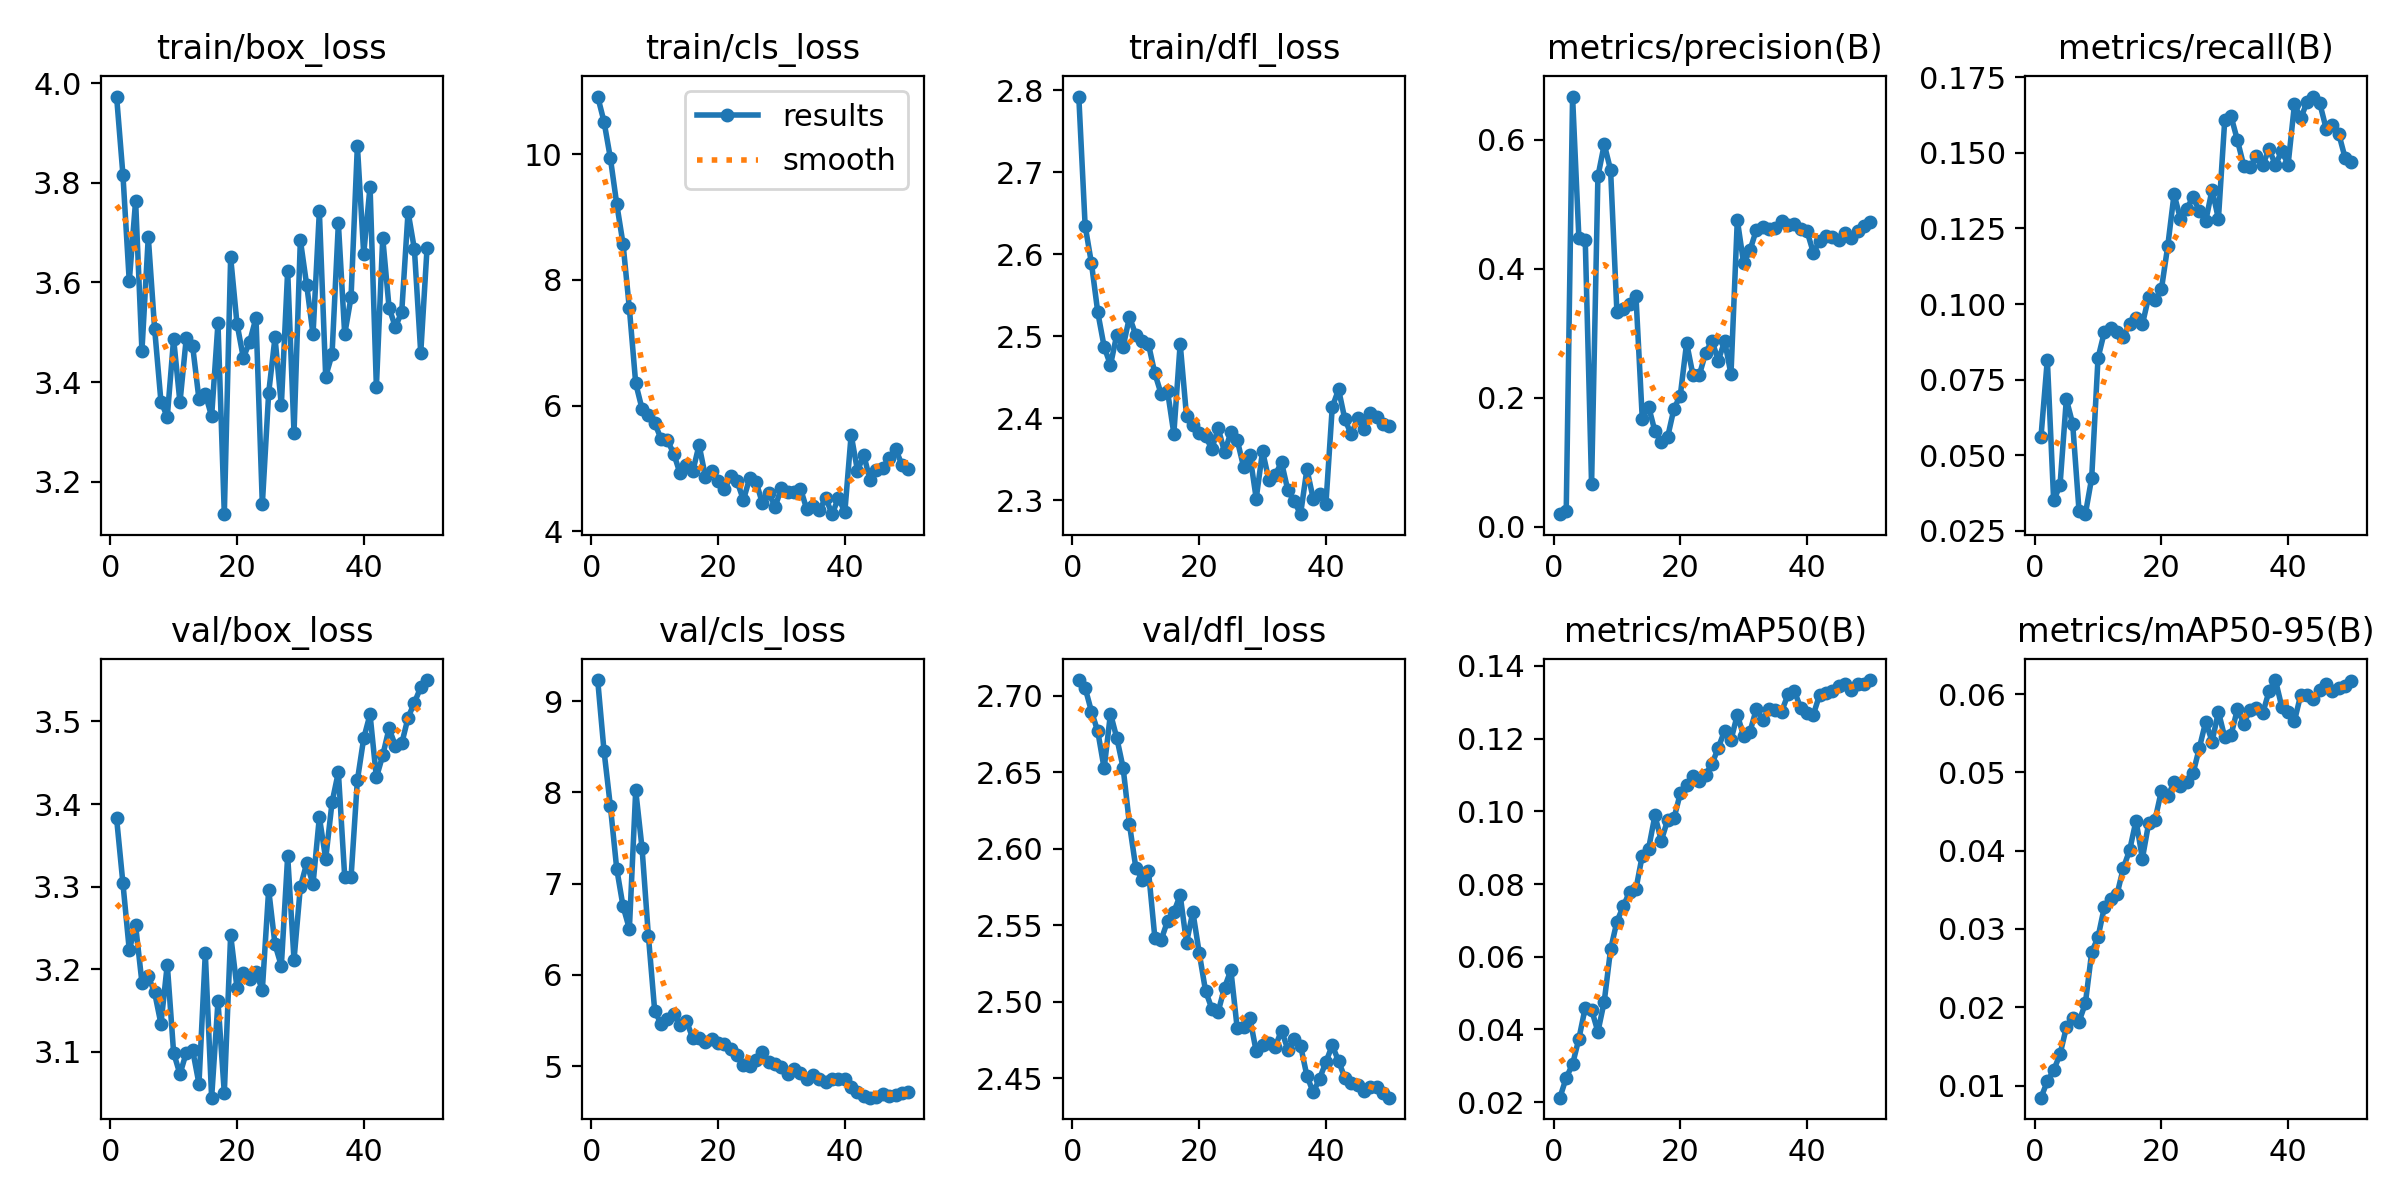

The data file committed next to this chart (first rows):
epoch, train/box_loss, train/cls_loss, train/dfl_loss, metrics/precision(B), metrics/recall(B), metrics/mAP50(B), metrics/mAP50-95(B), val/box_loss, val/cls_loss, val/dfl_loss, replay_loss, lr/pg0, lr/pg1, lr/pg2
1, 3.973, 10.92, 2.792, 0.01961, 0.0561, 0.0212, 0.00846, 3.383, 9.231, 2.71, 0, 0.0003655, 0.0003655, 0.0003655
2, 3.816, 10.52, 2.635, 0.02438, 0.08164, 0.02667, 0.01054, 3.304, 8.453, 2.705, 0, 0.0007213, 0.0007213, 0.0007213
3, 3.602, 9.94, 2.589, 0.6673, 0.03505, 0.03041, 0.01196, 3.223, 7.85, 2.69, 0, 0.001062, 0.001062, 0.001062
4, 3.764, 9.212, 2.529, 0.4474, 0.04, 0.03744, 0.01399, 3.253, 7.165, 2.677, 0, 0.001045, 0.001045, 0.001045
5, 3.463, 8.575, 2.487, 0.4453, 0.06854, 0.04597, 0.01743, 3.184, 6.753, 2.652, 0, 0.001023, 0.001023, 0.001023
6, 3.691, 7.546, 2.465, 0.066, 0.0604, 0.04541, 0.01861, 3.191, 6.505, 2.688, 0, 0.001001, 0.001001, 0.001001
7, 3.507, 6.355, 2.502, 0.5435, 0.03168, 0.03933, 0.01817, 3.172, 8.021, 2.672, 0, 0.000979, 0.000979, 0.000979
8, 3.361, 5.95, 2.488, 0.5931, 0.03051, 0.04766, 0.02049, 3.134, 7.389, 2.653, 0, 0.000957, 0.000957, 0.000957
9, 3.33, 5.846, 2.524, 0.5535, 0.04247, 0.06198, 0.02702, 3.206, 6.43, 2.616, 0, 0.000935, 0.000935, 0.000935
10, 3.487, 5.726, 2.502, 0.3328, 0.08213, 0.06965, 0.02896, 3.099, 5.604, 2.587, 0, 0.000913, 0.000913, 0.000913
11, 3.359, 5.469, 2.494, 0.3373, 0.09075, 0.07387, 0.0328, 3.073, 5.466, 2.58, 0, 0.000891, 0.000891, 0.000891
12, 3.489, 5.448, 2.49, 0.3454, 0.09196, 0.07782, 0.03389, 3.099, 5.515, 2.585, 0, 0.000869, 0.000869, 0.000869
13, 3.472, 5.238, 2.455, 0.3588, 0.09065, 0.0786, 0.03443, 3.102, 5.578, 2.542, 0, 0.000847, 0.000847, 0.000847
14, 3.366, 4.921, 2.43, 0.1679, 0.08913, 0.08783, 0.03779, 3.061, 5.447, 2.54, 0, 0.000825, 0.000825, 0.000825
15, 3.376, 5.056, 2.433, 0.1865, 0.09349, 0.08976, 0.0401, 3.219, 5.499, 2.553, 0, 0.000803, 0.000803, 0.000803
16, 3.331, 4.954, 2.381, 0.1481, 0.0953, 0.09888, 0.04384, 3.044, 5.308, 2.558, 0, 0.000781, 0.000781, 0.000781
17, 3.518, 5.374, 2.491, 0.1317, 0.09327, 0.09192, 0.03899, 3.161, 5.315, 2.57, 0, 0.000759, 0.000759, 0.000759
18, 3.135, 4.869, 2.403, 0.1391, 0.1024, 0.09759, 0.04354, 3.05, 5.27, 2.538, 0, 0.000737, 0.000737, 0.000737
19, 3.65, 4.969, 2.392, 0.183, 0.1013, 0.09803, 0.04394, 3.241, 5.299, 2.559, 0, 0.000715, 0.000715, 0.000715
20, 3.518, 4.809, 2.382, 0.2035, 0.1048, 0.1049, 0.04765, 3.177, 5.259, 2.532, 0, 0.000693, 0.000693, 0.000693
21, 3.449, 4.668, 2.378, 0.2853, 0.1191, 0.1071, 0.04696, 3.195, 5.239, 2.507, 0, 0.000671, 0.000671, 0.000671
22, 3.481, 4.876, 2.363, 0.2355, 0.1363, 0.1096, 0.04872, 3.189, 5.191, 2.495, 0, 0.000649, 0.000649, 0.000649
23, 3.529, 4.796, 2.388, 0.235, 0.1282, 0.1085, 0.04832, 3.196, 5.119, 2.494, 0, 0.000627, 0.000627, 0.000627
24, 3.154, 4.499, 2.359, 0.2699, 0.1314, 0.1101, 0.04872, 3.175, 5.016, 2.509, 0, 0.000605, 0.000605, 0.000605
25, 3.378, 4.854, 2.383, 0.2887, 0.1354, 0.113, 0.04988, 3.296, 4.999, 2.521, 0, 0.000583, 0.000583, 0.000583
26, 3.49, 4.787, 2.374, 0.2578, 0.1306, 0.1175, 0.05315, 3.23, 5.068, 2.483, 0, 0.0005611, 0.0005611, 0.0005611
27, 3.353, 4.446, 2.341, 0.2881, 0.1274, 0.1222, 0.05648, 3.204, 5.151, 2.483, 0, 0.0005391, 0.0005391, 0.0005391
28, 3.624, 4.611, 2.355, 0.2367, 0.1378, 0.1196, 0.05394, 3.337, 5.048, 2.489, 0, 0.0005171, 0.0005171, 0.0005171
29, 3.298, 4.391, 2.302, 0.4759, 0.1282, 0.1265, 0.05775, 3.211, 5.022, 2.467, 0, 0.0004951, 0.0004951, 0.0004951
30, 3.685, 4.689, 2.36, 0.4088, 0.1608, 0.1207, 0.05446, 3.299, 4.993, 2.471, 0, 0.0004731, 0.0004731, 0.0004731
31, 3.595, 4.626, 2.325, 0.429, 0.162, 0.1219, 0.05479, 3.328, 4.92, 2.473, 0, 0.0004511, 0.0004511, 0.0004511
32, 3.496, 4.622, 2.331, 0.4603, 0.1542, 0.1281, 0.05807, 3.303, 4.974, 2.471, 0, 0.0004291, 0.0004291, 0.0004291
33, 3.743, 4.681, 2.346, 0.4648, 0.1457, 0.1252, 0.05624, 3.384, 4.923, 2.481, 0, 0.0004071, 0.0004071, 0.0004071
34, 3.411, 4.352, 2.312, 0.4624, 0.1452, 0.1282, 0.05796, 3.333, 4.864, 2.469, 0, 0.0003851, 0.0003851, 0.0003851
35, 3.456, 4.405, 2.299, 0.464, 0.1488, 0.1279, 0.05822, 3.402, 4.909, 2.475, 0, 0.0003631, 0.0003631, 0.0003631
36, 3.718, 4.345, 2.283, 0.4736, 0.1461, 0.1275, 0.05756, 3.439, 4.859, 2.471, 0, 0.0003411, 0.0003411, 0.0003411
37, 3.496, 4.528, 2.338, 0.4687, 0.1511, 0.1322, 0.06039, 3.312, 4.83, 2.451, 0, 0.0003191, 0.0003191, 0.0003191
38, 3.57, 4.274, 2.302, 0.4698, 0.146, 0.1331, 0.06179, 3.311, 4.857, 2.441, 0, 0.0002971, 0.0002971, 0.0002971
39, 3.875, 4.535, 2.308, 0.4615, 0.1506, 0.1285, 0.05837, 3.429, 4.864, 2.45, 0, 0.0002751, 0.0002751, 0.0002751
40, 3.657, 4.304, 2.296, 0.4587, 0.1461, 0.1271, 0.05765, 3.48, 4.858, 2.461, 0, 0.0002531, 0.0002531, 0.0002531
41, 3.792, 5.537, 2.414, 0.4252, 0.166, 0.1266, 0.05656, 3.509, 4.769, 2.471, 0, 0.0002311, 0.0002311, 0.0002311
42, 3.39, 4.965, 2.435, 0.443, 0.1615, 0.1321, 0.05993, 3.432, 4.721, 2.461, 0, 0.0002091, 0.0002091, 0.0002091
43, 3.69, 5.214, 2.399, 0.4506, 0.1668, 0.1327, 0.05987, 3.459, 4.672, 2.45, 0, 0.0001871, 0.0001871, 0.0001871
44, 3.549, 4.81, 2.38, 0.4501, 0.1686, 0.1332, 0.05943, 3.491, 4.656, 2.447, 0, 0.0001651, 0.0001651, 0.0001651
45, 3.51, 4.971, 2.4, 0.445, 0.1663, 0.1346, 0.06047, 3.47, 4.663, 2.445, 0, 0.0001431, 0.0001431, 0.0001431
46, 3.541, 5.016, 2.388, 0.4554, 0.158, 0.1351, 0.06132, 3.473, 4.697, 2.442, 0, 0.0001211, 0.0001211, 0.0001211
47, 3.742, 5.164, 2.407, 0.4478, 0.1592, 0.1333, 0.06037, 3.505, 4.679, 2.445, 0, 9.9101e-05, 9.9101e-05, 9.9101e-05
48, 3.667, 5.317, 2.402, 0.4585, 0.1562, 0.1349, 0.06079, 3.523, 4.681, 2.444, 0, 7.7103e-05, 7.7103e-05, 7.7103e-05
49, 3.458, 5.062, 2.393, 0.4671, 0.1483, 0.1351, 0.06097, 3.541, 4.709, 2.44, 0, 5.5106e-05, 5.5106e-05, 5.5106e-05
50, 3.67, 4.995, 2.391, 0.4723, 0.1471, 0.1361, 0.06164, 3.55, 4.715, 2.437, 0, 3.3108e-05, 3.3108e-05, 3.3108e-05
